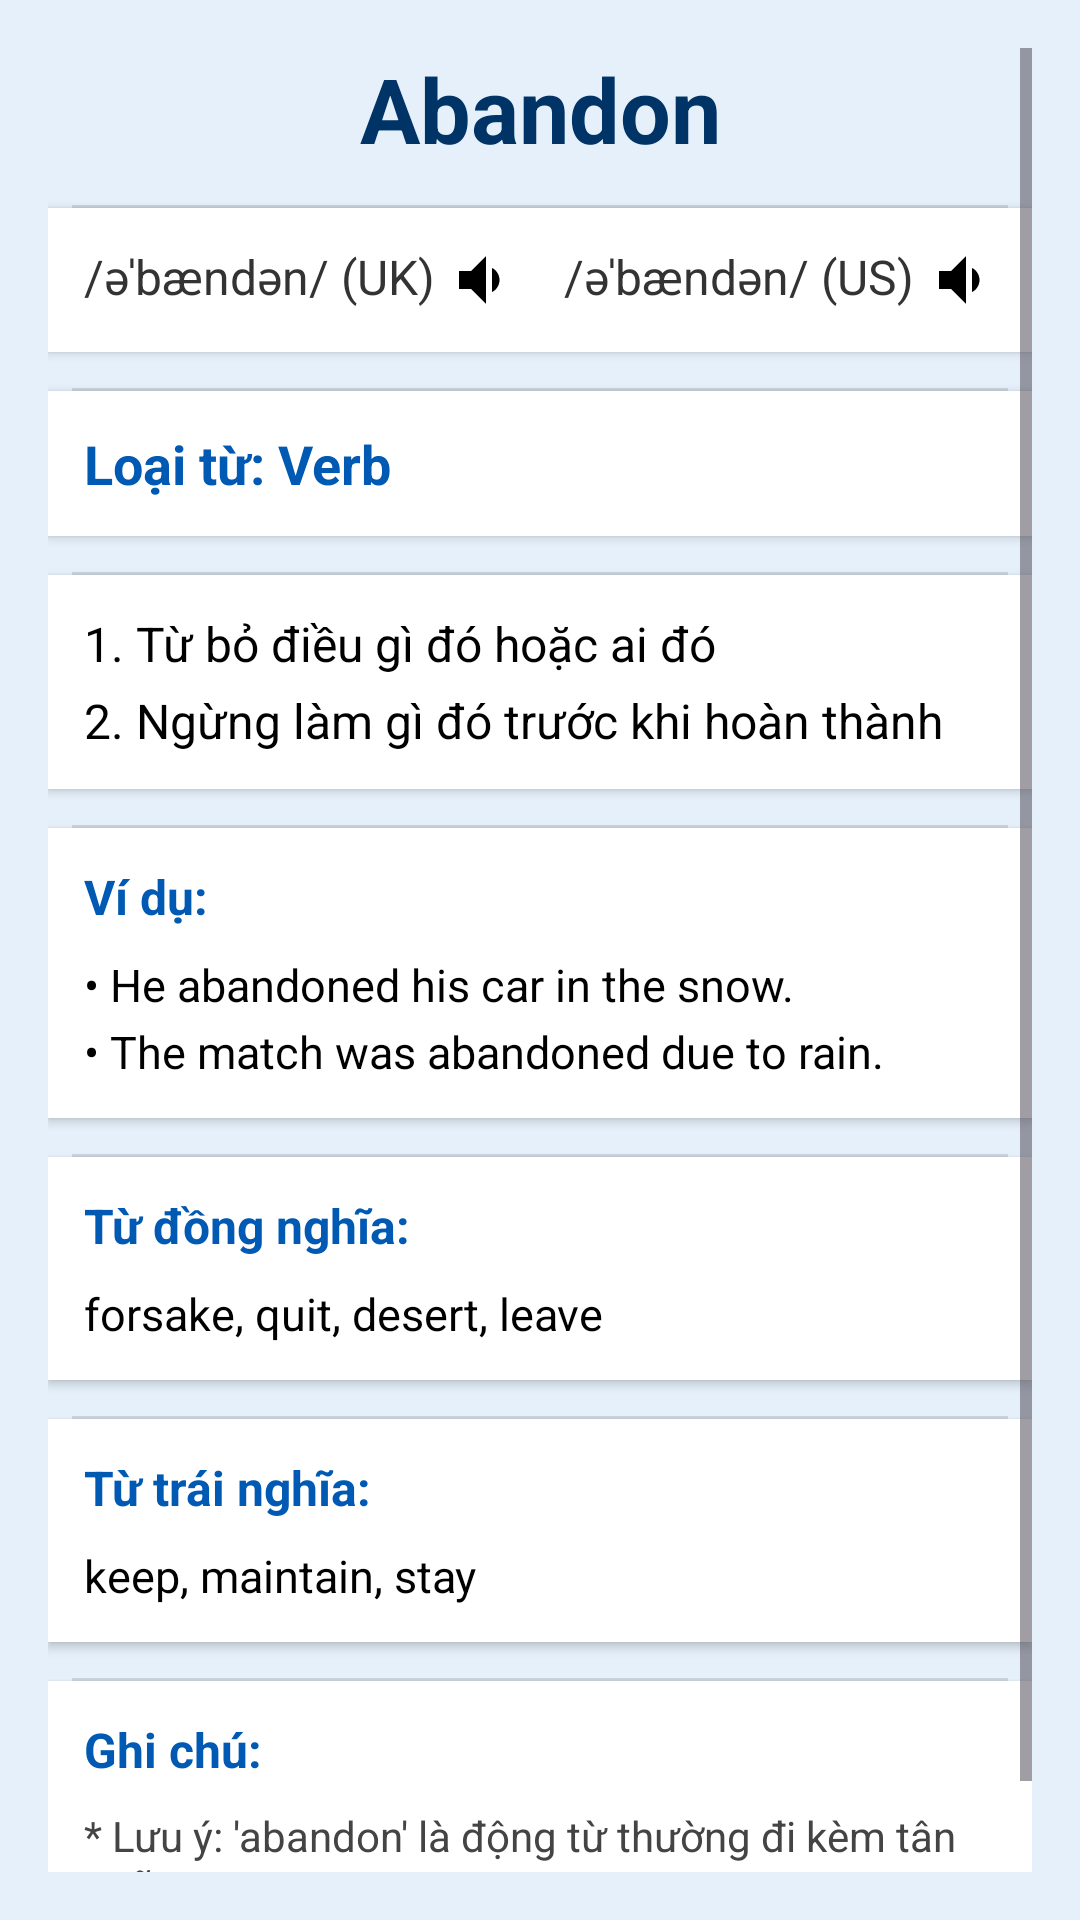

The Android layout XML behind this screen, and the referenced resources:
<!-- AndroidManifest.xml: application theme Theme.ProjectFinal_Gr03_App -->
<!-- res/layout/word_detail.xml -->
<?xml version="1.0" encoding="utf-8"?>
<ScrollView xmlns:android="http://schemas.android.com/apk/res/android"
    android:layout_width="match_parent"
    android:layout_height="match_parent"
    android:background="#E6F0FA"
    android:padding="16dp">

<LinearLayout
android:orientation="vertical"
android:layout_width="match_parent"
android:layout_height="wrap_content"
android:divider="?android:attr/dividerHorizontal"
android:showDividers="middle"
android:dividerPadding="8dp">


<TextView
    android:id="@+id/tvWord"
    android:layout_width="match_parent"
    android:layout_height="wrap_content"
    android:text="Abandon"
    android:textColor="#003366"
    android:textSize="30sp"
    android:textStyle="bold"
    android:gravity="center"
    android:layout_marginBottom="12dp" />


<LinearLayout
    android:layout_width="match_parent"
    android:layout_height="wrap_content"
    android:background="#ffffff"
    android:padding="12dp"
    android:orientation="horizontal"
    android:layout_marginBottom="12dp"
    android:elevation="2dp">

    <TextView
        android:id="@+id/tvPhoneticUK"
        android:layout_width="0dp"
        android:layout_weight="1"
        android:layout_height="wrap_content"
        android:text="/əˈbændən/ (UK)"
        android:textColor="#333"
        android:textSize="16sp"/>

    <ImageView
        android:id="@+id/btnPlayUK"
        android:layout_width="24dp"
        android:layout_height="24dp"
        android:src="@drawable/baseline_volume_down_24"
        android:contentDescription="Play UK"
        android:layout_marginEnd="16dp"/>

    <TextView
        android:id="@+id/tvPhoneticUS"
        android:layout_width="0dp"
        android:layout_weight="1"
        android:layout_height="wrap_content"
        android:text="/əˈbændən/ (US)"
        android:textColor="#333"
        android:textSize="16sp"/>

    <ImageView
        android:id="@+id/btnPlayUS"
        android:layout_width="24dp"
        android:layout_height="24dp"
        android:src="@drawable/baseline_volume_down_24"
        android:contentDescription="Play US"/>
</LinearLayout>


<TextView
    android:id="@+id/tvPart"
    android:layout_width="match_parent"
    android:layout_height="wrap_content"
    android:background="#ffffff"
    android:text="Loại từ: Verb"
    android:textColor="#0059b3"
    android:textStyle="bold"
    android:textSize="18sp"
    android:padding="12dp"
    android:layout_marginBottom="12dp"
    android:elevation="2dp"/>


<LinearLayout
    android:layout_width="match_parent"
    android:layout_height="wrap_content"
    android:orientation="vertical"
    android:background="#ffffff"
    android:padding="12dp"
    android:layout_marginBottom="12dp"
    android:elevation="2dp">

    <TextView
        android:id="@+id/tvMeaning"
        android:layout_width="match_parent"
        android:layout_height="wrap_content"
        android:text="1. Từ bỏ điều gì đó hoặc ai đó"
        android:textSize="16sp"
        android:textColor="#000"/>

    <TextView
        android:id="@+id/tvMeaning2"
        android:layout_width="match_parent"
        android:layout_height="wrap_content"
        android:text="2. Ngừng làm gì đó trước khi hoàn thành"
        android:textSize="16sp"
        android:textColor="#000"
        android:layout_marginTop="4dp"/>
</LinearLayout>


<LinearLayout
    android:layout_width="match_parent"
    android:layout_height="wrap_content"
    android:orientation="vertical"
    android:background="#ffffff"
    android:padding="12dp"
    android:layout_marginBottom="12dp"
    android:elevation="2dp">

    <TextView
        android:text="Ví dụ:"
        android:textStyle="bold"
        android:textSize="16sp"
        android:textColor="#0059b3"
        android:layout_marginBottom="4dp"
        android:layout_height="26dp"
        android:layout_width="306dp"/>

    <TextView
        android:id="@+id/tvExample1"
        android:layout_width="match_parent"
        android:layout_height="wrap_content"
        android:text="• He abandoned his car in the snow."
        android:textSize="15sp"
        android:textColor="#000"/>

    <TextView
        android:id="@+id/tvExample2"
        android:layout_width="match_parent"
        android:layout_height="wrap_content"
        android:text="• The match was abandoned due to rain."
        android:textSize="15sp"
        android:textColor="#000"
        android:layout_marginTop="2dp"/>
</LinearLayout>


<LinearLayout
    android:layout_width="match_parent"
    android:layout_height="wrap_content"
    android:background="#ffffff"
    android:padding="12dp"
    android:orientation="vertical"
    android:layout_marginBottom="12dp"
    android:elevation="2dp">

    <TextView
        android:text="Từ đồng nghĩa:"
        android:textStyle="bold"
        android:textSize="16sp"
        android:textColor="#0059b3"
        android:layout_marginBottom="4dp"
        android:layout_height="26dp"
        android:layout_width="306dp"/>

    <TextView
        android:id="@+id/tvSynonyms"
        android:layout_width="match_parent"
        android:layout_height="wrap_content"
        android:text="forsake, quit, desert, leave"
        android:textSize="15sp"
        android:textColor="#000"/>
</LinearLayout>


<LinearLayout
    android:layout_width="match_parent"
    android:layout_height="wrap_content"
    android:background="#ffffff"
    android:padding="12dp"
    android:orientation="vertical"
    android:layout_marginBottom="12dp"
    android:elevation="2dp">

    <TextView
        android:text="Từ trái nghĩa:"
        android:textStyle="bold"
        android:textSize="16sp"
        android:textColor="#0059b3"
        android:layout_marginBottom="4dp"
        android:layout_height="26dp"
        android:layout_width="306dp"/>

    <TextView
        android:id="@+id/tvAntonyms"
        android:layout_width="match_parent"
        android:layout_height="wrap_content"
        android:text="keep, maintain, stay"
        android:textSize="15sp"
        android:textColor="#000"/>
</LinearLayout>


<LinearLayout
    android:layout_width="match_parent"
    android:layout_height="wrap_content"
    android:background="#ffffff"
    android:padding="12dp"
    android:orientation="vertical"
    android:layout_marginBottom="24dp"
    android:elevation="2dp">

    <TextView
        android:text="Ghi chú:"
        android:textStyle="bold"
        android:textSize="16sp"
        android:textColor="#0059b3"
        android:layout_marginBottom="4dp"
        android:layout_height="26dp"
        android:layout_width="306dp"/>

    <TextView
        android:id="@+id/tvGrammarNote"
        android:layout_width="match_parent"
        android:layout_height="wrap_content"
        android:text="* Lưu ý: 'abandon' là động từ thường đi kèm tân ngữ."
        android:textSize="14sp"
        android:textColor="#444"/>
</LinearLayout>

</LinearLayout>
    </ScrollView>
<!-- resources referenced by this layout -->
<resources>
  <!-- drawable baseline_volume_down_24 (drawable) -->
  <vector xmlns:android="http://schemas.android.com/apk/res/android" android:autoMirrored="true" android:height="12dp" android:tint="#000000" android:viewportHeight="24" android:viewportWidth="24" android:width="12dp">
        
      <path android:fillColor="@android:color/white" android:pathData="M18.5,12c0,-1.77 -1.02,-3.29 -2.5,-4.03v8.05c1.48,-0.73 2.5,-2.25 2.5,-4.02zM5,9v6h4l5,5V4L9,9H5z"/>
      
  </vector>
  <style name="Theme.ProjectFinal_Gr03_App" parent="Base.Theme.ProjectFinal_Gr03_App" />
  <style name="Base.Theme.ProjectFinal_Gr03_App" parent="Theme.Material3.DayNight.NoActionBar">
          
          
      </style>
</resources>
